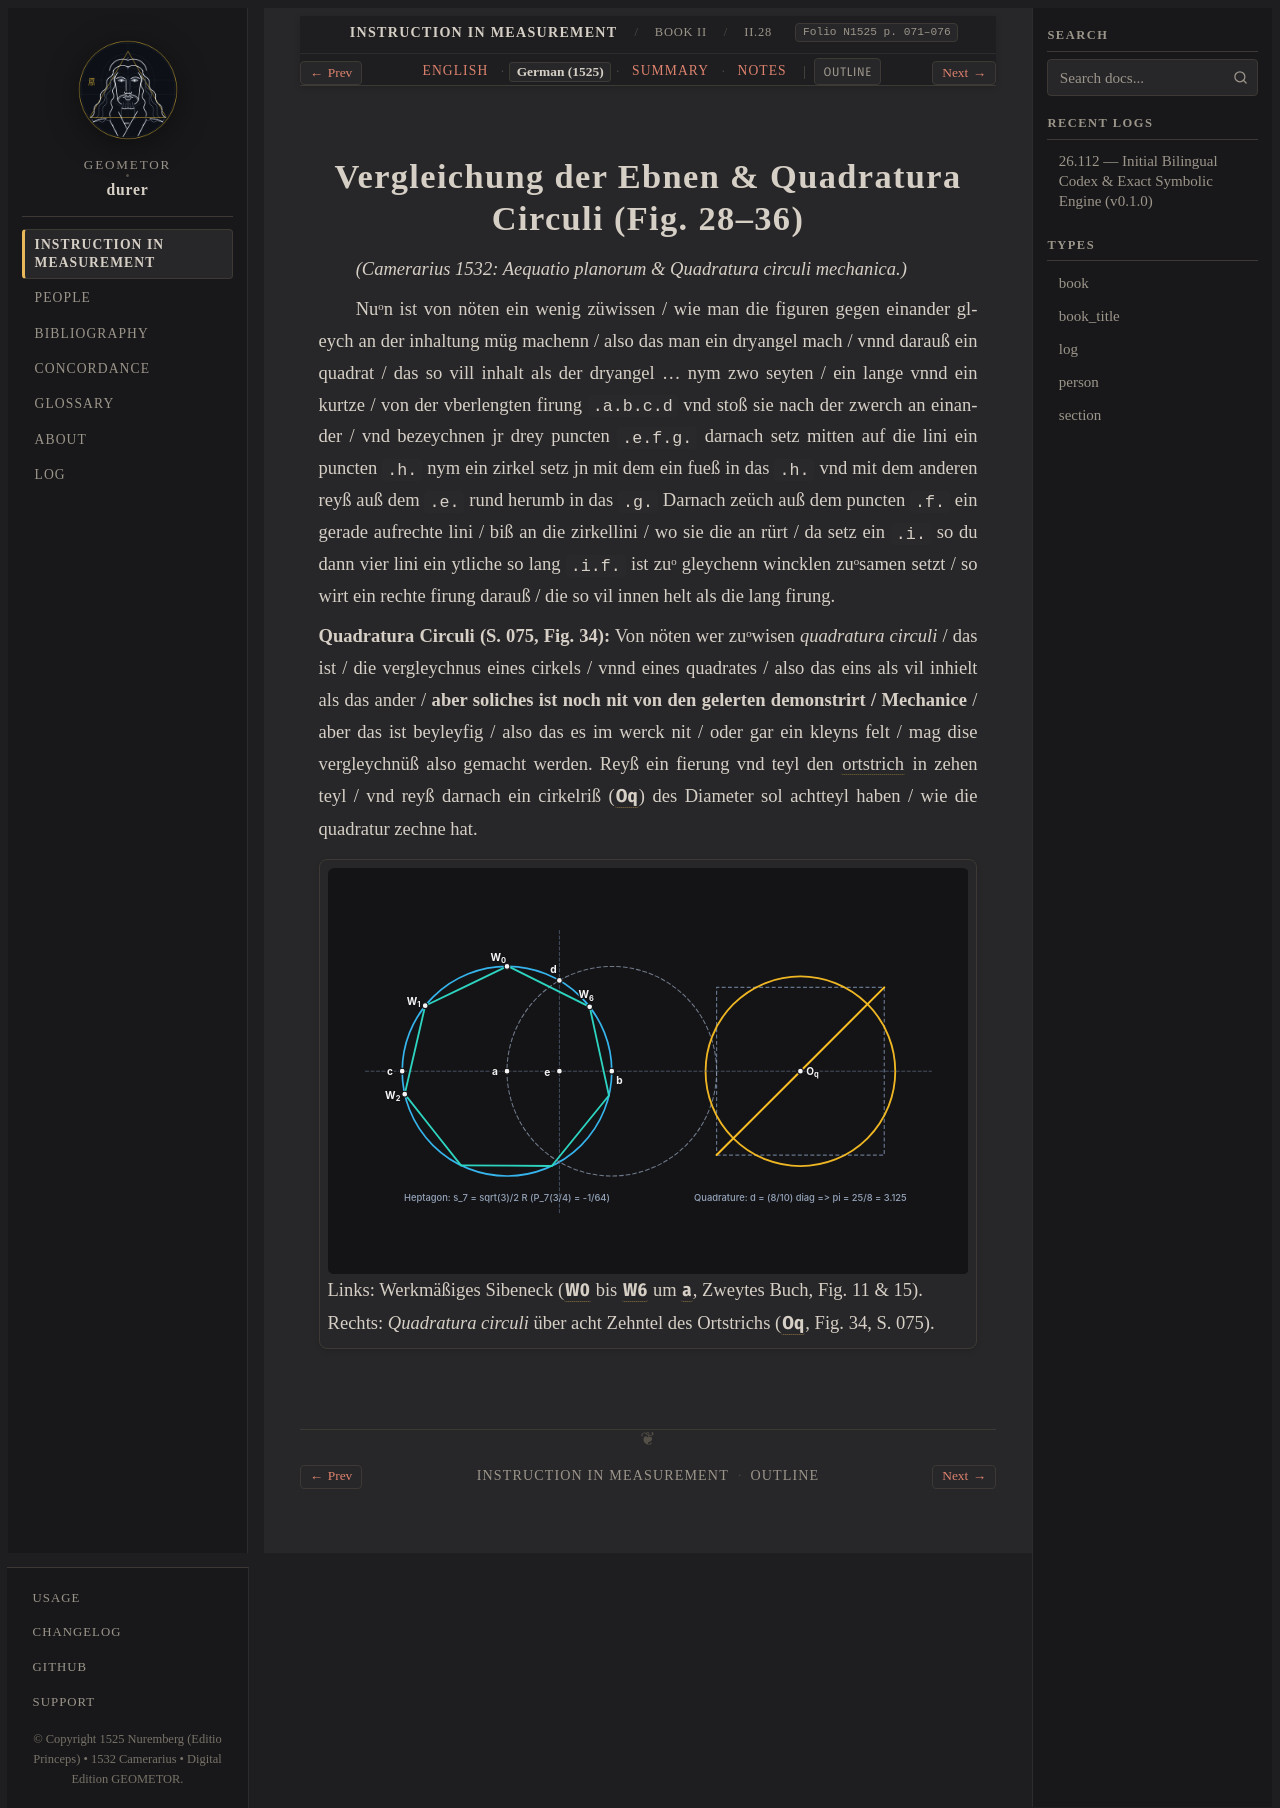

repository: geometor/durer · page: underweysung/buch_02/sec_04/de.html · generator: sphinx

:layout: book
:canonical_id: II.28–36
:breadcrumb_title: II.28–36
:order: 4
:type: section
:folio: N1525 p. 071–076
:tracks: English: index | German: de | Summary: summary | Notes: notes
:featured_image: /_static/figures/book2_heptagon_and_quadrature.svg

.. _buch_02-sec_04-de:

.. folio:: N1525 p. 071–076

Vergleichung der Ebnen & Quadratura Circuli (Fig. 28–36)
========================================================

*(Camerarius 1532: Aequatio planorum & Quadratura circuli mechanica.)*

Nuᵒn ist von nöten ein wenig züwissen / wie man die figuren gegen einander gleych an der inhaltung
müg machenn / also das man ein dryangel mach / vnnd darauß ein quadrat / das so vill inhalt als der
dryangel ... nym zwo seyten / ein lange vnnd ein kurtze / von der vberlengten firung ``.a.b.c.d``
vnd stoß sie nach der zwerch an einander / vnd bezeychnen jr drey puncten ``.e.f.g.`` darnach setz
mitten auf die lini ein puncten ``.h.`` nym ein zirkel setz jn mit dem ein fueß in das ``.h.`` vnd
mit dem anderen reyß auß dem ``.e.`` rund herumb in das ``.g.`` Darnach zeüch auß dem puncten
``.f.`` ein gerade aufrechte lini / biß an die zirkellini / wo sie die an rürt / da setz ein
``.i.`` so du dann vier lini ein ytliche so lang ``.i.f.`` ist zuᵒ gleychenn wincklen zuᵒsamen
setzt / so wirt ein rechte firung darauß / die so vil innen helt als die lang firung.

**Quadratura Circuli (S. 075, Fig. 34):** Von nöten wer zuᵒwisen *quadratura circuli* / das ist /
die vergleychnus eines cirkels / vnnd eines quadrates / also das eins als vil inhielt als das
ander / **aber soliches ist noch nit von den gelerten demonstrirt / Mechanice** / aber das ist
beyleyfig / also das es im werck nit / oder gar ein kleyns felt / mag dise vergleychnüß also
gemacht werden. Reyß ein fierung vnd teyl den :term:`ortstrich <ortstrich>` in zehen teyl / vnd
reyß darnach ein cirkelriß (:g:`O_q`) des Diameter sol achtteyl haben / wie die quadratur zechne
hat.

.. picture:: /_static/figures/book2_heptagon_and_quadrature.svg
   :caption: Links: Werkmäßiges Sibeneck (:g:`W_0` bis :g:`W_6` um :g:`a`, Zweytes Buch, Fig. 11 & 15). Rechts: *Quadratura circuli* über acht Zehntel des Ortstrichs (:g:`O_q`, Fig. 34, S. 075).
